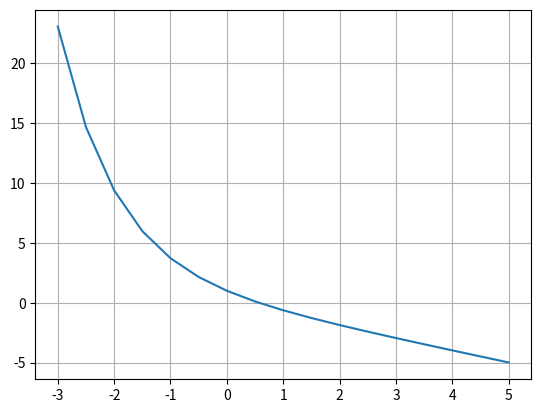

This chart was generated by the following Python code:
"""
Newton-Raphson Method example

[redacted]
[redacted]
mail: [email redacted]
"""

import numpy as np
import matplotlib.pyplot as plt
import warnings

x = np.arange(start=-3, stop=5.1, step=0.5)

def my_func(x):
    return np.exp(-x) - x


y = my_func(x)

plt.plot(x, y)
plt.grid(visible=True, axis='both')

def fixed_point(func, x_init, iter_lim, tol):
    iter_th = 0
    y = func(x_init)
    print(f'x_init = {x_init:.5f} | y = {y:.5f}')

    x = x_init
    while iter_th < iter_lim and np.abs(y) > tol:
        iter_th += 1
        print(f'iter_th = {iter_th} ---------------------------------------------------------')

        x = x + func(x)  # update x using the fixed-point method
        y = func(x)
        print(f'x = {x:.5f} | y = {y:.5f}')

    if iter_th == iter_lim:
        warnings.warn(f'iteration number (={iter_th}) reaches the limit. The iteration may not convergence')

    return x, y


x_solution, _ = fixed_point(func=my_func, x_init=0., iter_lim=30, tol=1e-5)
print(f'THE SOLUTION TO THE ROOT OF EQUATION PROBLEM: x = {x_solution}')

plt.show()
